Run: headless pygame with SDL's dummy video driver; simulated clock (each Clock.tick advances the game by its frame time, no real sleeping); random seed 0; keys injected as events and as key.get_pressed() state; no mouse input.
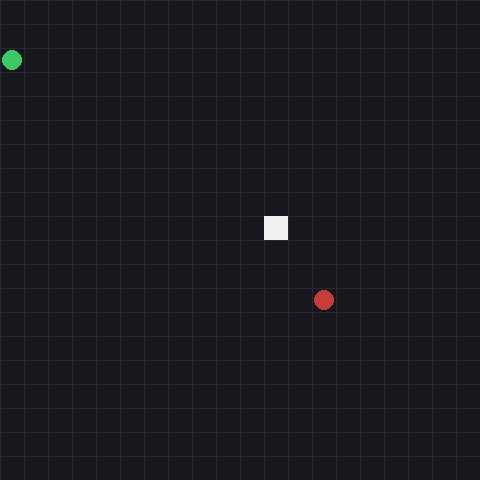
Frame 1 of 4 · flips 1–60 · no input
Frame 2 of 4 · flips 61–180 · tapped SPACE, RETURN · held RIGHT (→), D · screen unchanged from frame 1, image omitted
Frame 3 of 4 · flips 181–300 · held DOWN (↓), S · screen unchanged from frame 2, image omitted
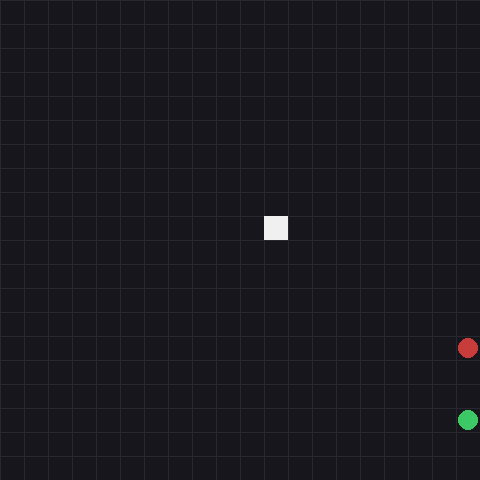
Frame 4 of 4 · flips 301–420 · held LEFT (←), A, UP (↑), W

The pygame program that drew these frames:

import pygame, sys, random, math, numpy as np

# ----------------------------
# Config
# ----------------------------
GRID = 20
CELL = 24
W = H = GRID * CELL
FPS_RENDER = 30

ALPHA = 0.2     # learning rate
GAMMA = 0.95    # discount
EPS_START = 1.0 # epsilon-greedy
EPS_END = 0.05
EPS_DECAY = 0.995

EPISODES_TRAIN = 800
STEPS_PER_EP = 200

REWARD_STEP = -0.01
REWARD_FOOD = +1.0
REWARD_POISON = -1.0

# ----------------------------
# Helpers
# ----------------------------
ACTIONS = [(0,1),(0,-1),(1,0),(-1,0)]  # down, up, right, left
N_ACTIONS = len(ACTIONS)

def clamp(v, lo, hi): return max(lo, min(hi, v))

def random_empty(exclude):
    """Return a random (x,y) not in exclude set."""
    while True:
        p = (random.randrange(GRID), random.randrange(GRID))
        if p not in exclude: return p

# ----------------------------
# Environment
# ----------------------------
class RoomEnv:
    def __init__(self):
        self.reset()

    def reset(self):
        self.agent = (GRID//2, GRID//2)
        self.food = random_empty({self.agent})
        self.poison = random_empty({self.agent, self.food})
        self.steps = 0
        return self.agent

    def step(self, action_idx):
        dx, dy = ACTIONS[action_idx]
        x, y = self.agent
        x = clamp(x + dx, 0, GRID-1)
        y = clamp(y + dy, 0, GRID-1)
        self.agent = (x, y)
        self.steps += 1

        reward = REWARD_STEP
        done = False

        if self.agent == self.food:
            reward += REWARD_FOOD
            done = True
        elif self.agent == self.poison:
            reward += REWARD_POISON
            done = True

        if self.steps >= STEPS_PER_EP:
            done = True

        return self.agent, reward, done

# ----------------------------
# Q-Learning Agent (tabular)
# ----------------------------
class QAgent:
    def __init__(self):
        # Q-table shape: [GRID, GRID, N_ACTIONS]
        self.Q = np.zeros((GRID, GRID, N_ACTIONS), dtype=np.float32)

    def policy(self, state, eps):
        x, y = state
        if random.random() < eps:
            return random.randrange(N_ACTIONS)
        q = self.Q[x, y]
        return int(np.argmax(q))

    def update(self, s, a, r, s2):
        x, y = s
        nx, ny = s2
        best_next = np.max(self.Q[nx, ny])
        td_target = r + GAMMA * best_next
        td_error = td_target - self.Q[x, y, a]
        self.Q[x, y, a] += ALPHA * td_error

# ----------------------------
# Training (headless)
# ----------------------------
def train(agent, env):
    eps = EPS_START
    total_return = 0.0
    for ep in range(EPISODES_TRAIN):
        s = env.reset()
        G = 0.0
        for _ in range(STEPS_PER_EP):
            a = agent.policy(s, eps)
            s2, r, done = env.step(a)
            agent.update(s, a, r, s2)
            G += r
            s = s2
            if done: break
        total_return += G
        eps = max(EPS_END, eps * EPS_DECAY)
        if (ep+1) % 100 == 0:
            avg = total_return / 100.0
            print(f"Episode {ep+1:4d} | avg return (last 100): {avg:.3f} | eps {eps:.3f}")
            total_return = 0.0
    return agent

# ----------------------------
# Rendering
# ----------------------------
def draw_circle(surface, grid_pos, color, radius=0.4):
    x, y = grid_pos
    cx = x * CELL + CELL // 2
    cy = y * CELL + CELL // 2
    rad = int(radius * CELL)
    pygame.draw.circle(surface, color, (cx, cy), rad)

def draw_square(surface, grid_pos, color):
    x, y = grid_pos
    rect = pygame.Rect(x*CELL, y*CELL, CELL, CELL)
    pygame.draw.rect(surface, color, rect)

def render_episode(agent, env, greedy=True, max_steps=STEPS_PER_EP):
    pygame.init()
    screen = pygame.display.set_mode((W, H))
    clock = pygame.time.Clock()
    s = env.reset()
    total_r = 0.0

    for step in range(max_steps):
        for event in pygame.event.get():
            if event.type == pygame.QUIT:
                pygame.quit(); sys.exit(0)

        # action
        if greedy:
            q = agent.Q[s[0], s[1]]
            a = int(np.argmax(q))
        else:
            a = agent.policy(s, eps=0.1)

        s2, r, done = env.step(a)
        total_r += r

        # draw
        screen.fill((22, 22, 28))
        # grid lines (purely cosmetic)
        for i in range(GRID+1):
            pygame.draw.line(screen, (40,40,48), (i*CELL,0), (i*CELL,H))
            pygame.draw.line(screen, (40,40,48), (0,i*CELL), (W,i*CELL))

        # poison, food, agent
        draw_circle(screen, env.poison, (200, 60, 60), radius=0.42)
        draw_circle(screen, env.food,   (60, 200, 100), radius=0.42)
        draw_square(screen, env.agent, (240,240,240))

        pygame.display.flip()
        clock.tick(FPS_RENDER)

        s = s2
        if done:
            # small pause to see terminal state
            for _ in range(10): 
                clock.tick(FPS_RENDER)
            break

    print(f"Rendered episode return: {total_r:.3f}")
    pygame.quit()

# ----------------------------
# Main
# ----------------------------
if __name__ == "__main__":
    env = RoomEnv()
    agent = QAgent()
    agent = train(agent, env)

    # Watch a couple greedy rollouts
    for _ in range(3):
        render_episode(agent, env, greedy=True)
